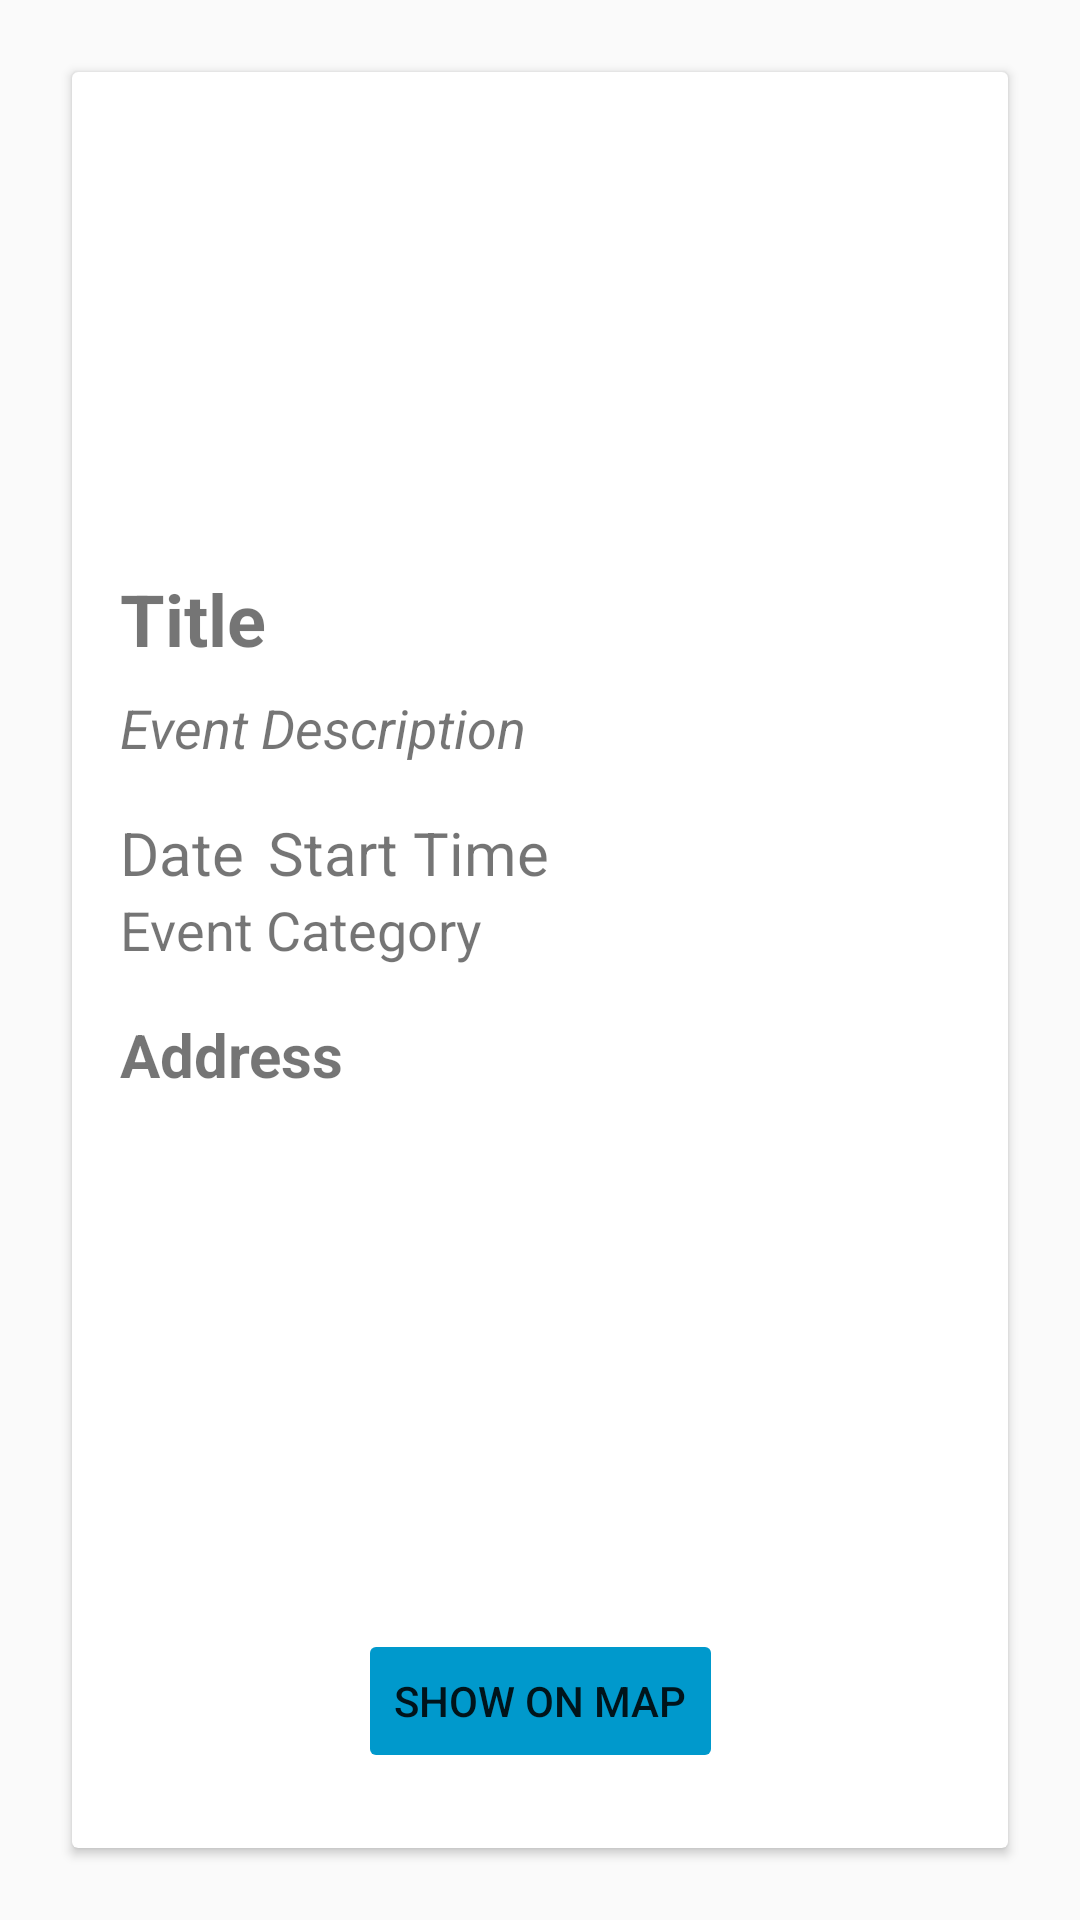

Layout XML and referenced resources for this Android screen:
<!-- AndroidManifest.xml: application theme Theme.AppCompat.Light -->
<!-- res/layout/fragment_event_on_click.xml -->
<?xml version="1.0" encoding="utf-8"?>
<androidx.constraintlayout.widget.ConstraintLayout xmlns:android="http://schemas.android.com/apk/res/android"
    xmlns:app="http://schemas.android.com/apk/res-auto"
    xmlns:tools="http://schemas.android.com/tools"
    android:id="@+id/frameLayout"
    android:layout_width="match_parent"
    android:layout_height="match_parent"
    tools:context=".EventOnClickFragment">


    <androidx.cardview.widget.CardView
        android:layout_width="match_parent"
        android:layout_height="0dp"
        android:layout_marginStart="24dp"
        android:layout_marginTop="24dp"
        android:layout_marginEnd="24dp"
        android:layout_marginBottom="24dp"
        app:layout_constraintBottom_toBottomOf="parent"
        app:layout_constraintEnd_toEndOf="parent"
        app:layout_constraintStart_toStartOf="parent"
        app:layout_constraintTop_toTopOf="parent" >

        <androidx.constraintlayout.widget.ConstraintLayout
            android:layout_width="match_parent"
            android:layout_height="match_parent">

            <ImageView
                android:id="@+id/imageView"
                android:layout_width="0dp"
                android:layout_height="150dp"
                android:scaleType="centerCrop"
                app:layout_constraintEnd_toEndOf="parent"
                app:layout_constraintStart_toStartOf="parent"
                app:layout_constraintTop_toTopOf="parent"
                tools:src="@tools:sample/avatars" />

            <LinearLayout
                android:layout_width="match_parent"
                android:layout_height="0dp"
                android:orientation="vertical"
                android:padding="16dp"
                app:layout_constraintEnd_toEndOf="parent"
                app:layout_constraintStart_toStartOf="parent"
                app:layout_constraintTop_toBottomOf="@+id/imageView">

                <TextView
                    android:id="@+id/textview_title"
                    android:layout_width="wrap_content"
                    android:layout_height="wrap_content"
                    android:text="Title"
                    android:textSize="24sp"
                    android:textStyle="bold" />

                <TextView
                    android:id="@+id/textview_description"
                    android:layout_width="wrap_content"
                    android:layout_height="wrap_content"
                    android:layout_marginTop="8dp"
                    android:text="Event Description"
                    android:textSize="18sp"
                    android:textStyle="italic" />

                <LinearLayout
                    android:layout_width="match_parent"
                    android:layout_height="wrap_content"
                    android:orientation="horizontal">

                    <TextView
                        android:id="@+id/textview_date"
                        android:layout_width="wrap_content"
                        android:layout_height="wrap_content"
                        android:layout_marginTop="16dp"
                        android:text="Date"
                        android:textSize="20sp" />

                    <TextView
                        android:id="@+id/textview_time"
                        android:layout_width="wrap_content"
                        android:layout_height="wrap_content"
                        android:layout_marginLeft="8dp"
                        android:layout_marginTop="16dp"
                        android:text="Start Time"
                        android:textSize="20sp" />
                </LinearLayout>

                <TextView
                    android:id="@+id/textview_category"
                    android:layout_width="wrap_content"
                    android:layout_height="wrap_content"
                    android:text="Event Category"
                    android:textSize="18sp" />

                <TextView
                    android:id="@+id/textview_address"
                    android:layout_width="wrap_content"
                    android:layout_height="wrap_content"
                    android:layout_marginTop="16dp"
                    android:text="Address"
                    android:textSize="20sp"
                    android:textStyle="bold" />

            </LinearLayout>
        </androidx.constraintlayout.widget.ConstraintLayout>
    </androidx.cardview.widget.CardView>


    <Button
        android:id="@+id/btn_show_on_map"
        style="?android:attr/buttonStyleSmall"
        android:layout_width="wrap_content"
        android:layout_height="wrap_content"
        android:layout_marginBottom="49dp"
        android:backgroundTint="@android:color/holo_blue_dark"
        android:text="Show On Map"
        app:layout_constraintBottom_toBottomOf="parent"
        app:layout_constraintEnd_toEndOf="parent"
        app:layout_constraintStart_toStartOf="parent" />


</androidx.constraintlayout.widget.ConstraintLayout>
<!-- resources referenced by this layout -->
<resources>

</resources>
